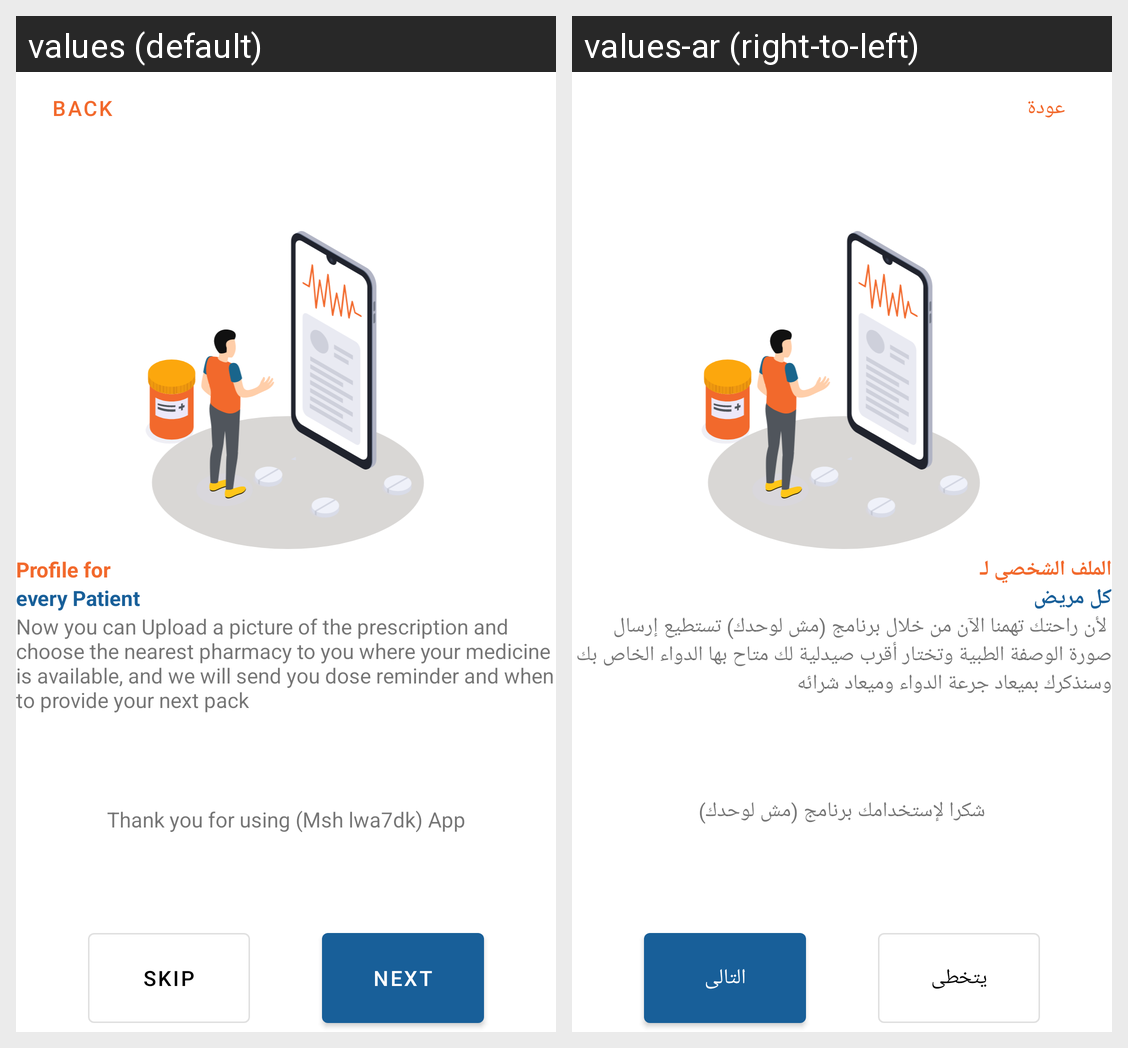

Strings drawn on this Android screen and how each of the app's shown locales translates them:
Android screen res/layout/fragment_intro.xml rendered under 2 locales, left to right: values (default), values-ar (right-to-left). Device: Nexus 5 (rendered at 1080×1920; each locale shown at half size, 540×960, under a caption strip naming it); theme Theme.MeshLwahdk.
Strings drawn on this screen, with the default value and each locale's value (text and hints the layout hard-codes, and strings that could not be matched under every locale, appear in the picture but are not listed):

back
  values: Back
  values-ar: عودة

profile_for
  values: Profile for
  values-ar: الملف الشخصي لـ

every_patient
  values: every Patient
  values-ar: كل مريض

now_you_can_upload_a_picture_of_the_prescription_and_choose_the_nearest_pharmacy_to_you_where_your_medicine_is_available_and_we_will_send_you_dose_reminder_and_when_to_provide_your_next_pack
  values: Now you can Upload a picture of the prescription and choose the nearest pharmacy to you where your medicine is available, and we will send you dose reminder and when to provide your next pack
  values-ar:  لأن راحتك تهمنا الآن من خلال برنامج (مش لوحدك) تستطيع إرسال صورة الوصفة الطبية وتختار أقرب صيدلية لك متاح بها الدواء الخاص بك وسنذكرك بميعاد جرعة الدواء وميعاد شرائه  

thank_you_for_using_msh_lwa7dk_app
  values: Thank you for using (Msh lwa7dk) App
  values-ar: شكرا لإستخدامك برنامج (مش لوحدك)

skip
  values: Skip
  values-ar: يتخطى

next
  values: Next
  values-ar: التالى
